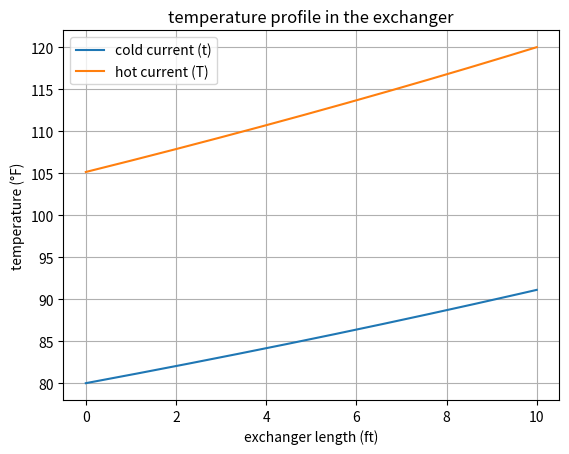
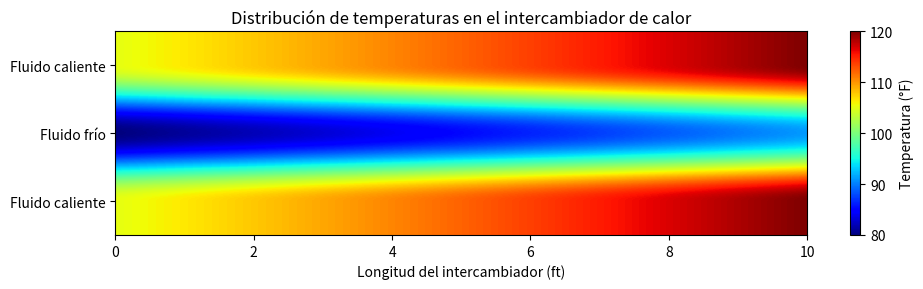

The script that saved these images, in order:
"""
This code use the laws of thermodynamics and heat transfer to simulate the temperature profile in a double tube series heat exchanger:
assumptions:
-Density is constant throughout the exchanger for all streams.
-The current of the inner tube is the cold one
"""
from numpy import log, pi, linspace, zeros, vstack
from scipy.integrate import solve_ivp
from scipy.optimize import fsolve
import matplotlib.pyplot as plt

class Stream:
    def __init__(self, Q, rho, M, T0, Viscosity, Cp, Kf):
        self.Q = Q*0.1336806/60 #ft3/s
        self.W = Q*rho/60 #Lb/s
        self.T0 = T0
        self.Viscosity = Viscosity
        self.Cp = Cp
        self.Kf = Kf
        self.rho = rho*7.480519350799 #Lb/ft3
        self.M = M #molecular weight (international units)
    def miu(self,T):
        """calculates the dynamic viscosity in lb/(ft-s) given a temperature in °F"""
        T = ((T-32)*5/9) + 273.15 #This pass the T from °F to K
        [A,B,C,D] = self.Viscosity
        visc = (10**(A + B/T + C*T + D*T**2))/(1488.164) #Lb/(ft-s)
        return visc
    def cp(self,T):
        """calculates the Cp in BTU/(Lb-°F) given a temperature in °F"""
        T = ((T-32)*5/9) + 273.15 #This pass the T from °F to K
        [A,B,C,D] = self.Cp
        Cp = ((A + B*T + C*T**2 + D*T**3)*self.M)/4.1868 #BTU/(Lb-°F)
        return Cp
    def kf(self,T):
        """calculates the thermal conductivity (Kf) in BTU/(Lb-°F) given a temperature in °F"""
        T = ((T-32)*5/9) + 273.15 #This pass the T from °F to K
        [A,B,C] = self.Kf
        Kf = (A + B*T + C*T**2)*0.577789316545299 #BTU/(ft-°F)
        return Kf
    def Pr(self,T):
        """calculates the number of Prandtl given a temperature in °F"""
        return self.cp(T)*self.miu(T)/self.kf(T)

viscosity_parameters =  [-10.2158,1792.5,0.01773,-0.000012631]
Cp_parameters        =  [92.053,-0.039953,-0.00021103,5.3469E-07]
Kf_parameters        =  [-0.2758,0.004612,-5.5391E-06]
parameters_pipe      =  [228.2103,0.057999,-0.000086806]
#              Q,   rho,        M,  T0, Viscosity,            Cp,            Kf
#Nom = class ( Q,   Rho,       MW,  T0, viscosity_parameters, Cp_parameters, Kf_parameters)
cold = Stream(40, 8.337, 18.01528,  80, viscosity_parameters, Cp_parameters, Kf_parameters)
hot1 = Stream(30, 8.337, 18.01528, 120, viscosity_parameters, Cp_parameters, Kf_parameters)
hot2 = Stream(30, 8.337, 18.01528, 200, viscosity_parameters, Cp_parameters, Kf_parameters)

Do = 2.37/12 #ft
Di = (2.37 - 2*0.154)/12 #ft
Ds = 3.50/12 #ft
Deq = (Ds**2 - Do**2)/Do #Ft
Area = pi/4 * (Ds**2 - Do**2)
area = pi/4 * Di**2

def calc_kw (T,parameters_pipe = parameters_pipe):
    """calculates the thermal conductivity (Kw) in BTU/(Lb-°F) given a temperature in °F"""
    T = ((T-32)*5/9) + 273.15 #This pass the T from °F to K
    [A,B,C] = parameters_pipe
    Kw = (A + B*T + C*T**2)*0.577789316545299 #BTU/(ft-°F)
    return Kw

def calc_Uo(Ts, streams, Diameters = [Deq,Di], Areas=[Area,area]):
    [T,t] = Ts
    [Area,area] = Areas
    [Deq,Di] = Diameters
    [hot,cold] = streams
    
    #hot stream:
    Vel = hot.Q/Area
    Miu = hot.miu(T)
    Re = Vel*Deq*hot.rho/Miu
    #cold stream:
    vel = cold.Q/area
    miu = cold.miu(t)
    re = vel*Di*cold.rho/miu

    #Start with the assumption Tw = T and tw = t
    Tw = T
    tw = t
    tol = 1e-6
    Error = 1
    #creo que acá va el while:
    maxitr = 500
    i = 0
    while Error>tol:
        i += 1
        Tw_prom = (Tw-tw)/2
        Miu_W = hot.miu(Tw)
        miu_w = cold.miu(tw)

        Nu = 0.027*(Re**0.8)*(hot.Pr(T)**(1/3))*(Miu/Miu_W)**0.14
        nu = 0.027*(re**0.8)*(cold.Pr(T)**(1/3))*(miu/miu_w)**0.14
        ho = hot.kf(T)*Nu/Deq
        hio = (cold.kf(T)*nu/Di)*(Di/Do)

        Uo = 1/(1/hio + Do * log(Do/Di)/(2*calc_kw(Tw_prom)) + 1/ho)

        Tw_n = T - 1/ho * Uo * (T-t)
        tw_n = t + 1/hio * Uo * (T-t)
        Error = max([abs(Tw - Tw_n), abs(tw - tw_n)])*100
        Tw = Tw_n
        tw = tw_n
        if i == maxitr:
            print("Warning: Iterative process did not converge. Returning fallback Uo.")
            return 1.0  # Fallback value for Uo
    return Uo

def edos(L,Ts,hot,cold):
    [T,t] = Ts
    streams=[hot,cold]

    Uo = calc_Uo(Ts, streams)
    dt_dL = Uo*pi*Do*(T-t)/(cold.W * cold.cp(t))
    dT_dL = Uo*pi*Do*(T-t)/( hot.W *  hot.cp(T))

    return[dT_dL, dt_dL]

L = 10
n = 10000
L_largo = linspace(0,L,n)
T1_largo = zeros(n)
t_largo = zeros(n)
Tf_1 = 100

def fobj (Tf_1, hot, cold):
    Tf_1 = Tf_1[0]
    solution = solve_ivp(edos, [0, L], [Tf_1, cold.T0], t_eval=L_largo, args=(hot, cold))
    T1_largo = solution.y[0]
    return T1_largo[-1] - hot.T0

Tf_1 = fsolve(fobj, (Tf_1), args=(hot1,cold), xtol=1e-6)[0]
print(f'Tf_1: {Tf_1}')
 
solution = solve_ivp(edos, [0, L], [Tf_1, cold.T0], t_eval=L_largo, args=(hot1, cold))
T1_largo = solution.y[0]
t_largo = solution.y[1]

plt.plot(L_largo,t_largo, label='cold current (t)')
plt.plot(L_largo,T1_largo, label='hot current (T)')
plt.xlabel('exchanger length (ft)')
plt.ylabel('temperature (°F)')
plt.title('temperature profile in the exchanger')
plt.grid()
plt.legend()
plt.show()


temp_matrix = vstack([T1_largo, t_largo, T1_largo])

# Crear el mapa de calor
plt.figure(figsize=(10, 3))
plt.imshow(temp_matrix, aspect='auto', cmap='jet', extent=[L_largo[0], L_largo[-1], 0, 3])

# Etiquetas del eje Y
plt.yticks([0.5, 1.5, 2.5], ['Fluido caliente', 'Fluido frío', 'Fluido caliente'])

plt.colorbar(label='Temperatura (°F)')
plt.xlabel('Longitud del intercambiador (ft)')
plt.title('Distribución de temperaturas en el intercambiador de calor')
plt.tight_layout()
plt.show()


    


